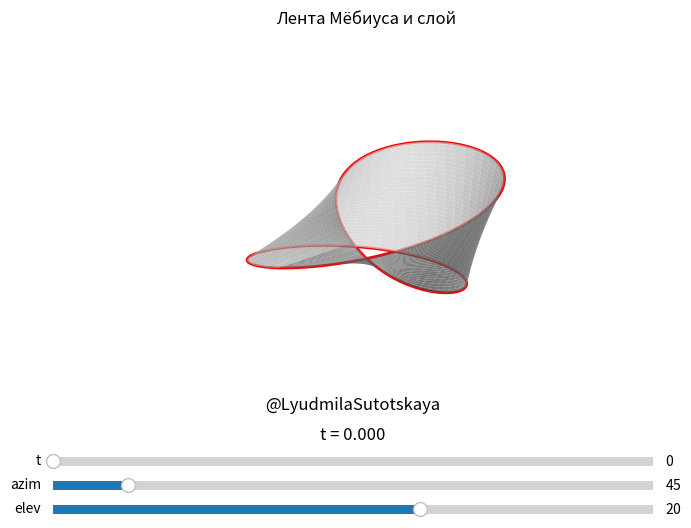

This chart was generated by the following Python code:
import numpy as np
import matplotlib.pyplot as plt
from matplotlib.widgets import Slider


t0 = 0.0
azim0 = 45
elev0 = 20

u_curve = np.linspace(0, 4*np.pi, 800)   
v_strip = np.linspace(-1, 1, 60)

fig = plt.figure(figsize=(10, 6))

ax3d = fig.add_subplot(111, projection='3d')
ax3d.set_title("Лента Мёбиуса и слой")
ax3d.set_box_aspect([1, 1, 0.5])
ax3d.view_init(elev=elev0, azim=azim0)
ax3d.set_axis_off()

U, V = np.meshgrid(np.linspace(0, 2*np.pi, 300), v_strip)

X = (1 + (V/2)*np.cos(U/2)) * np.cos(U)
Y = (1 + (V/2)*np.cos(U/2)) * np.sin(U)
Z = (V/2) * np.sin(U/2)

ax3d.plot_surface(X, Y, Z, color='lightgray', alpha=0.75, linewidth=0)

def mobius_curve(t):
    v0 = 2*t - 1
    x = (1 + (v0/2)*np.cos(u_curve/2)) * np.cos(u_curve)
    y = (1 + (v0/2)*np.cos(u_curve/2)) * np.sin(u_curve)
    z = (v0/2) * np.sin(u_curve/2)
    return x, y, z

x, y, z = mobius_curve(t0)
curve, = ax3d.plot(x, y, z, color='red', linewidth=2)

t_text = fig.text(0.5, 0.20, f"t = {t0:.3f}", ha='center', fontsize=12)
nik_text = fig.text(0.5, 0.25, "@LyudmilaSutotskaya", ha='center', fontsize=12)

ax_t = plt.axes([0.2, 0.15, 0.6, 0.03])
ax_azim = plt.axes([0.2, 0.11, 0.6, 0.03])
ax_elev = plt.axes([0.2, 0.07, 0.6, 0.03])

slider_t = Slider(ax_t, 't', 0.0, 1.0, valinit=t0)
slider_azim = Slider(ax_azim, 'azim', 0, 360, valinit=azim0)
slider_elev = Slider(ax_elev, 'elev', -90, 90, valinit=elev0)

def update(val):
    t = slider_t.val
    azim = slider_azim.val
    elev = slider_elev.val

    x, y, z = mobius_curve(t)
    curve.set_data(x, y)
    curve.set_3d_properties(z)

    ax3d.view_init(elev=elev, azim=azim)

    t_text.set_text(f"t = {t:.3f}")
    fig.canvas.draw_idle()

slider_t.on_changed(update)
slider_azim.on_changed(update)
slider_elev.on_changed(update)

plt.subplots_adjust(bottom=0.18)
plt.show()
